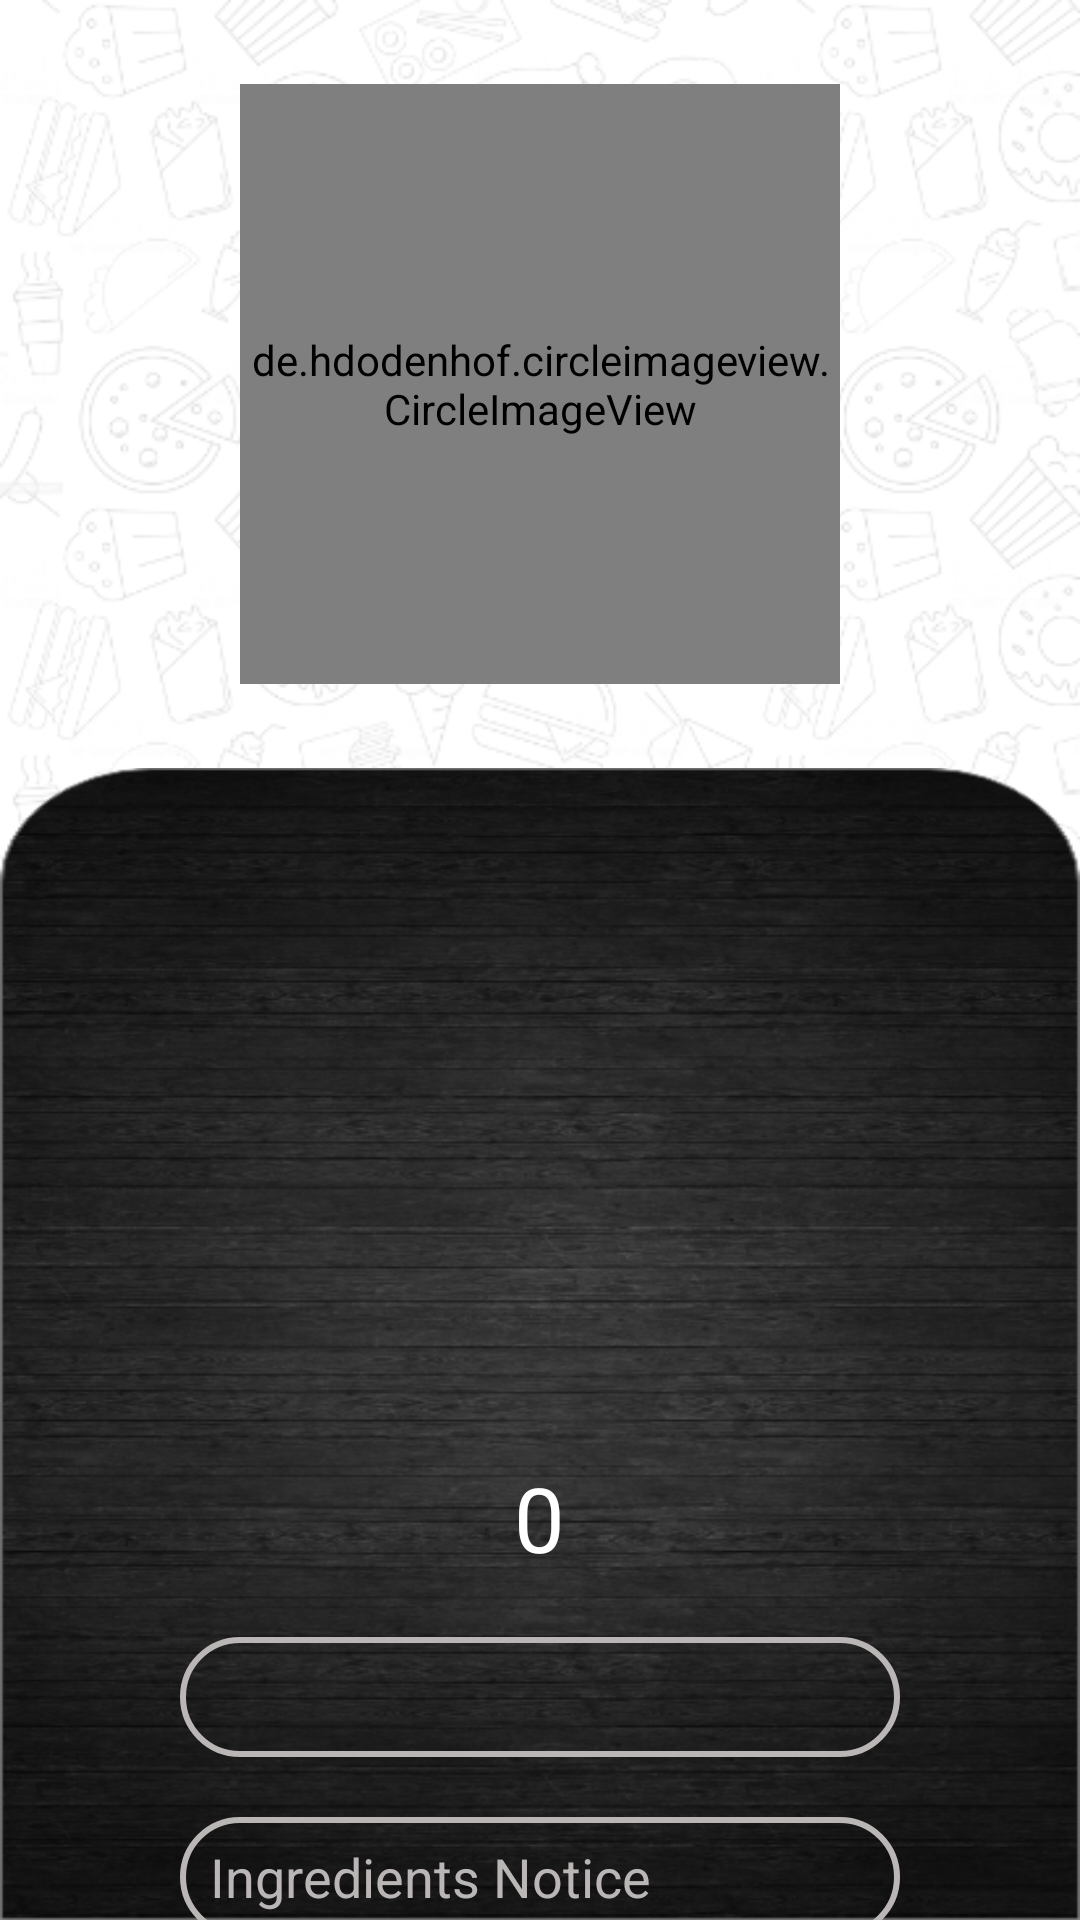

Reconstruct the res/layout file that produces this screen, plus the resources it refers to.
<!-- AndroidManifest.xml: application theme Theme.NewGenFoods -->
<!-- res/layout/activity_view_item_details.xml -->
<?xml version="1.0" encoding="utf-8"?>
<LinearLayout xmlns:android="http://schemas.android.com/apk/res/android"
    xmlns:app="http://schemas.android.com/apk/res-auto"
    xmlns:tools="http://schemas.android.com/tools"
    android:layout_width="match_parent"
    android:layout_height="match_parent"
    android:background="@drawable/background"
    android:orientation="vertical"
    android:weightSum="10"
    tools:context=".User.ViewItemDetailsActivity">

    <LinearLayout
        android:layout_width="match_parent"
        android:layout_height="match_parent"
        android:orientation="vertical"
        android:gravity="center"
        android:background="@android:color/transparent"
        android:layout_weight="6">

        <de.hdodenhof.circleimageview.CircleImageView
            xmlns:app="http://schemas.android.com/apk/res-auto"
            android:id="@+id/itemImage"
            android:layout_width="200dp"
            android:layout_height="200dp"
            android:src="@drawable/bg1"
            app:civ_border_width="0dp"/>

    </LinearLayout>

    <LinearLayout
        android:layout_width="match_parent"
        android:layout_height="match_parent"
        android:orientation="vertical"
        android:paddingTop="30dp"
        android:paddingLeft="30dp"
        android:paddingRight="30dp"
        android:scrollbars="none"
        android:gravity="center_vertical"
        android:background="@drawable/card_background2"
        android:layout_weight="4">

        <ScrollView
            android:layout_width="match_parent"
            android:layout_height="wrap_content"
            android:scrollbars="none"
            android:overScrollMode="never">

            <LinearLayout
                android:layout_width="match_parent"
                android:layout_height="wrap_content"
                android:gravity="center_horizontal"
                android:orientation="vertical">

                <TextView
                    android:id="@+id/title"
                    android:layout_width="wrap_content"
                    android:layout_height="wrap_content"
                    android:layout_marginTop="5dp"
                    android:layout_marginBottom="20dp"
                    android:gravity="center"
                    android:text=""
                    android:textSize="30dp"
                    android:textStyle="bold"
                    android:fontFamily="@font/caveat"
                    android:textColor="@color/white"
                    android:textAllCaps="true"/>

                <TextView
                    android:id="@+id/category"
                    android:layout_width="match_parent"
                    android:layout_height="wrap_content"
                    android:layout_marginBottom="20dp"
                    android:text=""
                    android:textSize="15dp"
                    android:gravity="center"
                    android:textStyle="normal"
                    android:fontFamily="@font/montserrat"
                    android:textColor="@color/gray1"/>

                <TextView
                    android:id="@+id/ingredients"
                    android:layout_width="match_parent"
                    android:layout_height="wrap_content"
                    android:layout_marginBottom="20dp"
                    android:text=""
                    android:textSize="15dp"
                    android:gravity="center"
                    android:textStyle="normal"
                    android:fontFamily="@font/montserrat"
                    android:textColor="@color/gray1"/>

                <TextView
                    android:id="@+id/price"
                    android:layout_width="wrap_content"
                    android:layout_height="wrap_content"
                    android:layout_marginBottom="20dp"
                    android:gravity="center"
                    android:text=""
                    android:textSize="25dp"
                    android:textStyle="bold"
                    android:textColor="@color/white"
                    android:textAllCaps="true"/>

                <LinearLayout
                    android:layout_width="wrap_content"
                    android:layout_height="wrap_content"
                    android:layout_marginBottom="20dp"
                    android:orientation="horizontal">

                    <ImageView
                        android:id="@+id/btnRemoveOneItem"
                        android:layout_width="40dp"
                        android:layout_height="40dp"
                        android:padding="5dp"
                        android:src="@drawable/ic_remove"/>

                    <TextView
                        android:id="@+id/txtQty"
                        android:layout_width="wrap_content"
                        android:layout_height="40dp"
                        android:paddingLeft="10dp"
                        android:paddingRight="10dp"
                        android:layout_marginLeft="10dp"
                        android:layout_marginRight="10dp"
                        android:text="0"
                        android:textColor="@color/white"
                        android:textSize="30dp"
                        android:gravity="center"/>

                    <ImageView
                        android:id="@+id/btnAddOneItem"
                        android:layout_width="40dp"
                        android:layout_height="40dp"
                        android:padding="5dp"
                        android:src="@drawable/ic_add"/>

                </LinearLayout>

                <Spinner
                    android:id="@+id/addonSpinner"
                    android:layout_width="240dp"
                    android:layout_height="40dp"
                    android:layout_marginBottom="20dp"
                    android:background="@drawable/edit_text_background"/>

                <EditText
                    android:id="@+id/notice"
                    android:layout_width="240dp"
                    android:layout_height="40dp"
                    android:layout_marginBottom="20dp"
                    android:paddingLeft="10dp"
                    android:paddingRight="10dp"
                    android:textColor="@color/white"
                    android:background="@drawable/edit_text_background"
                    android:hint="Ingredients Notice"
                    android:inputType="text|textMultiLine"
                    android:drawableTint="@color/gray1"
                    android:textColorHint="@color/gray1"/>

                <TextView
                    android:id="@+id/total"
                    android:layout_width="wrap_content"
                    android:layout_height="wrap_content"
                    android:layout_marginBottom="20dp"
                    android:gravity="center"
                    android:text="0"
                    android:textSize="20dp"
                    android:textStyle="bold"
                    android:textColor="@color/white"
                    android:textAllCaps="true"/>

                <Button
                    android:id="@+id/btnAddToCart"
                    android:layout_width="200dp"
                    android:layout_height="40dp"
                    android:layout_margin="20dp"
                    android:background="@drawable/button_red_background"
                    android:fontFamily="@font/montserrat"
                    android:textColor="@color/white"
                    android:text="Add To Cart"
                    android:textStyle="bold"
                    android:textSize="12dp"
                    app:backgroundTint="@null"/>

                <Button
                    android:id="@+id/btnRemoveFromCart"
                    android:layout_width="200dp"
                    android:layout_height="40dp"
                    android:layout_margin="20dp"
                    android:background="@drawable/button_red_background"
                    android:fontFamily="@font/montserrat"
                    android:textColor="@color/white"
                    android:text="Remove From Cart"
                    android:textStyle="bold"
                    android:textSize="12dp"
                    app:backgroundTint="@null"/>


                <LinearLayout
                    android:layout_width="match_parent"
                    android:layout_height="wrap_content"
                    android:layout_marginTop="20dp"
                    android:layout_marginBottom="20dp"
                    android:orientation="vertical">

                    <TextView
                        android:layout_width="wrap_content"
                        android:layout_height="wrap_content"
                        android:layout_marginTop="5dp"
                        android:layout_marginBottom="20dp"
                        android:text="Comments"
                        android:textSize="30dp"
                        android:textStyle="bold"
                        android:fontFamily="@font/caveat"
                        android:textColor="@color/white"
                        android:textAllCaps="true"/>

                    <LinearLayout
                        android:layout_width="match_parent"
                        android:layout_height="wrap_content"
                        android:orientation="vertical"
                        android:gravity="center_horizontal">

                        <EditText
                            android:id="@+id/comment"
                            android:layout_width="240dp"
                            android:layout_height="40dp"
                            android:layout_marginBottom="10dp"
                            android:paddingLeft="10dp"
                            android:paddingRight="10dp"
                            android:textColor="@color/white"
                            android:background="@drawable/edit_text_background"
                            android:hint="Ingredients Notice"
                            android:inputType="text|textMultiLine"
                            android:drawableTint="@color/gray1"
                            android:textColorHint="@color/gray1"/>

                        <Button
                            android:id="@+id/btnAddComment"
                            android:layout_width="200dp"
                            android:layout_height="40dp"
                            android:layout_marginBottom="20dp"
                            android:background="@drawable/button_red_background"
                            android:fontFamily="@font/montserrat"
                            android:textColor="@color/white"
                            android:text="Submit Comment"
                            android:textStyle="bold"
                            android:textSize="12dp"
                            app:backgroundTint="@null"/>


                        <ListView
                            android:id="@+id/commentsList"
                            android:layout_width="wrap_content"
                            android:layout_height="wrap_content"
                            android:scrollbars="none"
                            android:overScrollMode="never"/>

                    </LinearLayout>

                </LinearLayout>


            </LinearLayout>

        </ScrollView>

    </LinearLayout>

</LinearLayout>
<!-- resources referenced by this layout -->
<resources>
  <color name="gray1">#BBB6B6</color>
  <color name="white">#FFFFFFFF</color>
  <!-- drawable background (drawable) -->
  <?xml version="1.0" encoding="utf-8"?>
  <layer-list xmlns:android="http://schemas.android.com/apk/res/android">
      <item>
          <shape>
              <solid android:color="@color/white"/>
          </shape>
  
      </item>
  
      <item
          android:drawable="@drawable/bg4"/>
  
  </layer-list>
  <!-- drawable bg1: png bitmap (drawable, 542667 bytes) -->
  <!-- drawable button_red_background (drawable) -->
  <?xml version="1.0" encoding="utf-8"?>
  <shape xmlns:android="http://schemas.android.com/apk/res/android">
  
      <solid android:color="@color/red1" />
  
      <corners android:radius="6dp" />
      <stroke android:width="0dp" />
  
  </shape>
  <!-- drawable card_background2 (drawable) -->
  <?xml version="1.0" encoding="utf-8"?>
  <layer-list xmlns:android="http://schemas.android.com/apk/res/android">
  
      <item
          android:drawable="@drawable/bg7" />
  
      <item>
          <shape>
              <corners android:topLeftRadius="51dp"
                  android:topRightRadius="51dp"/>
  
  
  
          </shape>
  
      </item>
  </layer-list>
  <!-- drawable edit_text_background (drawable) -->
  <?xml version="1.0" encoding="utf-8"?>
  <shape xmlns:android="http://schemas.android.com/apk/res/android">
  
      <solid android:color="@android:color/transparent"/>
      <stroke android:width="2dp"
          android:color="@color/gray1"/>
  
      <corners android:radius="23dp"/>
  
  </shape>
  <style name="Theme.NewGenFoods" parent="Theme.MaterialComponents.DayNight.NoActionBar">
          
          <item name="colorPrimary">@color/purple_500</item>
          <item name="colorPrimaryVariant">@color/purple_700</item>
          <item name="colorOnPrimary">@color/white</item>
          
          <item name="colorSecondary">@color/teal_200</item>
          <item name="colorSecondaryVariant">@color/teal_700</item>
          <item name="colorOnSecondary">@color/black</item>
          
          <item name="android:statusBarColor" tools:targetApi="l">?attr/colorPrimaryVariant</item>
          
  
          <item name="android:windowLayoutInDisplayCutoutMode" tools:targetApi="o_mr1">shortEdges</item>
      </style>
  <!-- drawable bg4: png bitmap (drawable, 119734 bytes) -->
  <color name="red1">#E55934</color>
  <!-- drawable bg7: png bitmap (drawable, 191355 bytes) -->
  <color name="purple_500">#FF6200EE</color>
  <color name="purple_700">#FF3700B3</color>
  <color name="teal_200">#FF03DAC5</color>
  <color name="teal_700">#FF018786</color>
  <color name="black">#FF000000</color>
</resources>
